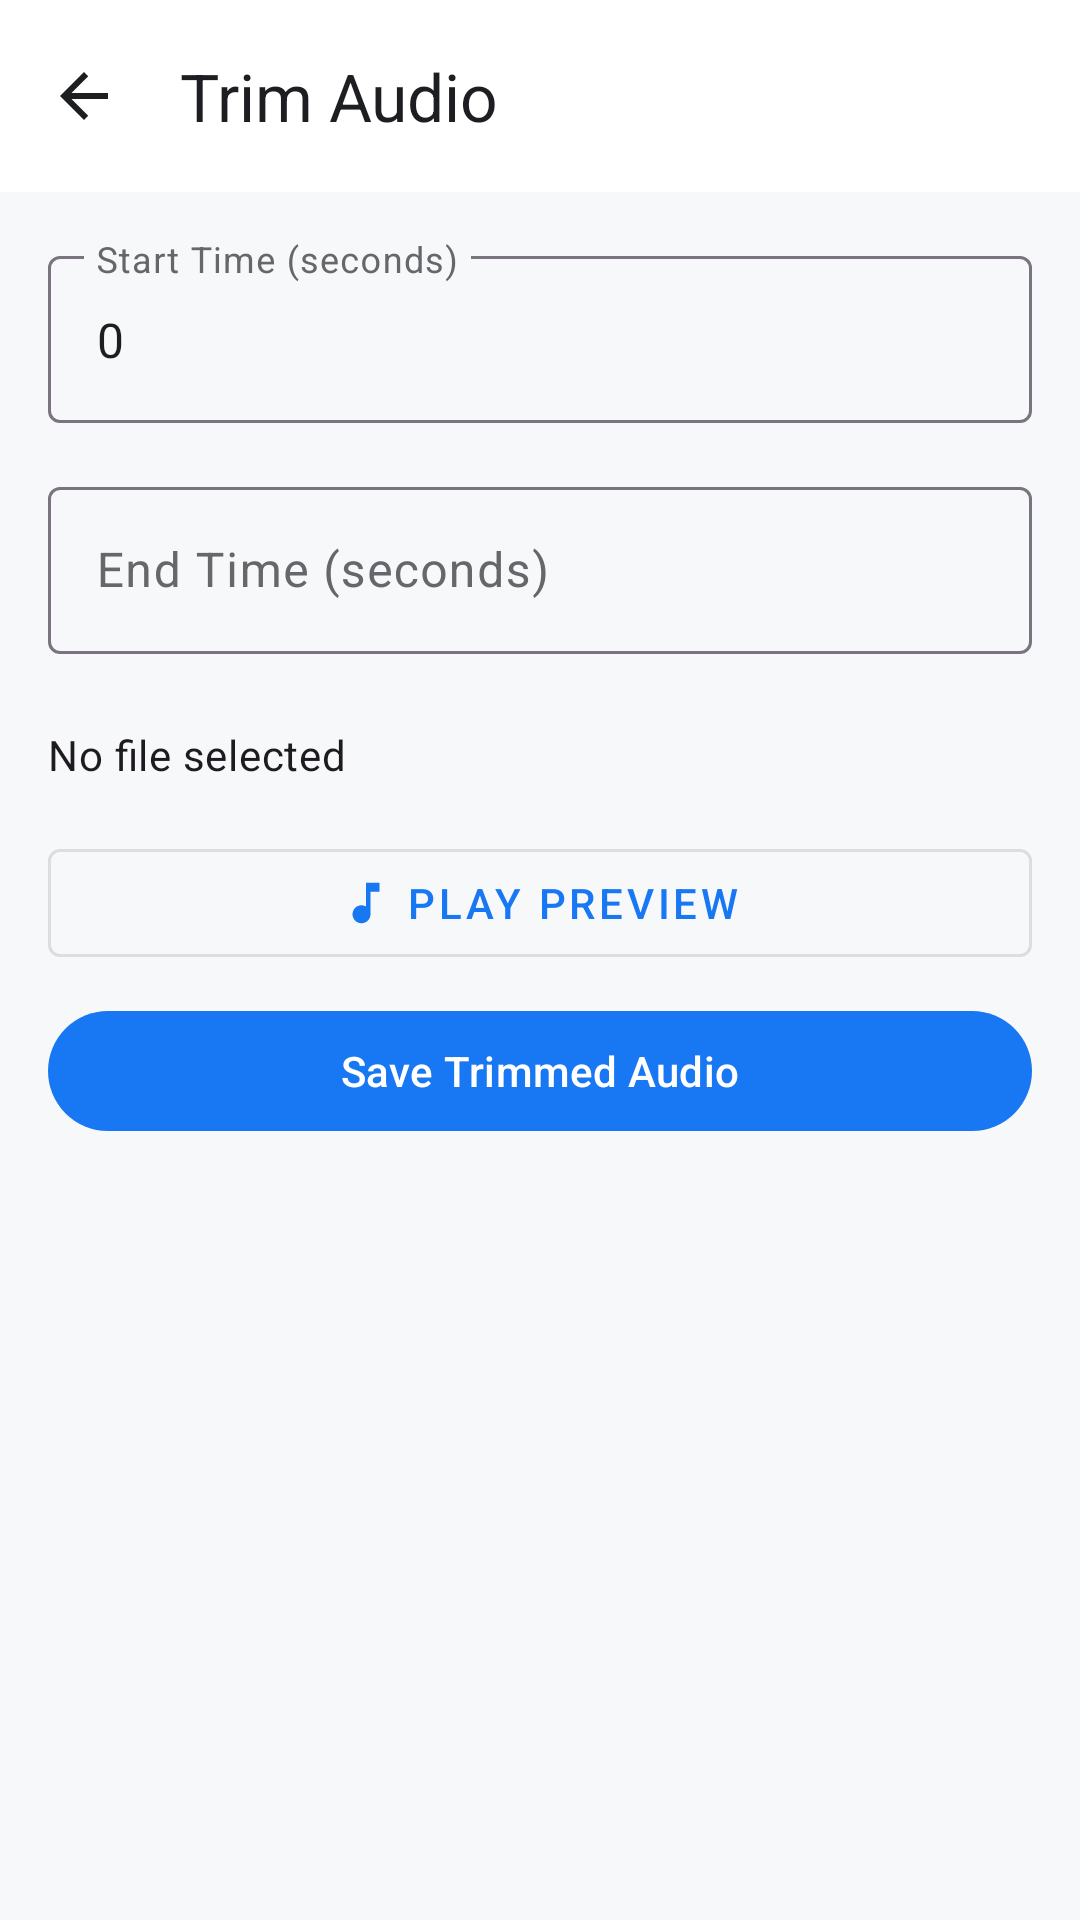

Write the Android layout XML for this screen, with the resource values it uses.
<!-- AndroidManifest.xml: application theme Theme.Img2PDF -->
<!-- res/layout/activity_trim_audio.xml -->
<?xml version="1.0" encoding="utf-8"?>
<androidx.coordinatorlayout.widget.CoordinatorLayout xmlns:android="http://schemas.android.com/apk/res/android"
    xmlns:app="http://schemas.android.com/apk/res-auto"
    xmlns:tools="http://schemas.android.com/tools"
    android:layout_width="match_parent"
    android:layout_height="match_parent"
    android:background="?android:attr/colorBackground"
    tools:context=".TrimAudioActivity">

    <com.google.android.material.appbar.AppBarLayout
        android:layout_width="match_parent"
        android:layout_height="wrap_content"
        app:elevation="0dp"
        android:background="?attr/colorSurface"
        android:theme="@style/ThemeOverlay.AppCompat.DayNight.ActionBar">

        <com.google.android.material.appbar.MaterialToolbar
            android:id="@+id/toolbar"
            android:layout_width="match_parent"
            android:layout_height="?attr/actionBarSize"
            app:title="@string/tool_trim_audio"
            app:titleTextColor="?attr/colorOnSurface"
            app:navigationIcon="@drawable/ic_arrow_back" />

    </com.google.android.material.appbar.AppBarLayout>

    <androidx.core.widget.NestedScrollView
        android:layout_width="match_parent"
        android:layout_height="match_parent"
        app:layout_behavior="@string/appbar_scrolling_view_behavior">

        <LinearLayout
            android:layout_width="match_parent"
            android:layout_height="wrap_content"
            android:orientation="vertical"
            android:padding="16dp">

            <com.google.android.material.textfield.TextInputLayout
                android:layout_width="match_parent"
                android:layout_height="wrap_content"
                android:hint="Start Time (seconds)"
                android:layout_marginBottom="16dp">

                <com.google.android.material.textfield.TextInputEditText
                    android:id="@+id/startTimeInput"
                    android:layout_width="match_parent"
                    android:layout_height="wrap_content"
                    android:inputType="numberDecimal"
                    android:text="0" />
            </com.google.android.material.textfield.TextInputLayout>

            <com.google.android.material.textfield.TextInputLayout
                android:layout_width="match_parent"
                android:layout_height="wrap_content"
                android:hint="End Time (seconds)"
                android:layout_marginBottom="24dp">

                <com.google.android.material.textfield.TextInputEditText
                    android:id="@+id/endTimeInput"
                    android:layout_width="match_parent"
                    android:layout_height="wrap_content"
                    android:inputType="numberDecimal" />
            </com.google.android.material.textfield.TextInputLayout>

            <TextView
                android:id="@+id/fileInfoText"
                android:layout_width="match_parent"
                android:layout_height="wrap_content"
                android:layout_marginBottom="16dp"
                android:text="No file selected"
                android:textAppearance="?attr/textAppearanceBody2" />

            <com.google.android.material.button.MaterialButton
                android:id="@+id/playButton"
                style="@style/Widget.MaterialComponents.Button.OutlinedButton"
                android:layout_width="match_parent"
                android:layout_height="wrap_content"
                android:layout_marginBottom="8dp"
                android:text="@string/play_preview"
                app:icon="@drawable/ic_music"
                app:iconGravity="textStart" />

            <com.google.android.material.button.MaterialButton
                android:id="@+id/saveButton"
                android:layout_width="match_parent"
                android:layout_height="wrap_content"
                android:text="Save Trimmed Audio" />

            <ProgressBar
                android:id="@+id/progressBar"
                android:layout_width="wrap_content"
                android:layout_height="wrap_content"
                android:layout_gravity="center"
                android:layout_marginTop="16dp"
                android:visibility="gone" />

        </LinearLayout>
    </androidx.core.widget.NestedScrollView>

</androidx.coordinatorlayout.widget.CoordinatorLayout>
<!-- resources referenced by this layout -->
<resources>
  <!-- drawable ic_arrow_back (drawable) -->
  <vector xmlns:android="http://schemas.android.com/apk/res/android"
      android:width="24dp"
      android:height="24dp"
      android:viewportWidth="24.0"
      android:viewportHeight="24.0"
      android:tint="?attr/colorOnSurface">
      <path
          android:fillColor="@android:color/white"
          android:pathData="M20,11H7.83l5.59,-5.59L12,4l-8,8 8,8 1.41,-1.41L7.83,13H20v-2z"/>
  </vector>
  <!-- drawable ic_music (drawable) -->
  <vector xmlns:android="http://schemas.android.com/apk/res/android"
      android:width="24dp"
      android:height="24dp"
      android:viewportWidth="24.0"
      android:viewportHeight="24.0">
      <path
          android:fillColor="#FF000000"
          android:pathData="M12,3v10.55c-0.59,-0.34 -1.27,-0.55 -2,-0.55c-2.21,0 -4,1.79 -4,4s1.79,4 4,4s4,-1.79 4,-4V7h4V3h-6z"/>
  </vector>
  <string name="appbar_scrolling_view_behavior" translatable="false">com.google.android.material.appbar.AppBarLayout$ScrollingViewBehavior</string>
  <string name="play_preview">Play Preview</string>
  <string name="tool_trim_audio">Trim Audio</string>
  <style name="Theme.Img2PDF" parent="Theme.Material3.DayNight.NoActionBar">
          
          <item name="colorPrimary">@color/primary_blue</item>
          <item name="colorOnPrimary">@color/white</item>
          <item name="colorPrimaryContainer">@color/background_gray</item>
          <item name="colorOnPrimaryContainer">@color/text_primary</item>
          
          <item name="colorSecondary">@color/primary_blue</item>
          <item name="colorOnSecondary">@color/white</item>
          <item name="colorSecondaryContainer">@color/background_gray</item>
          <item name="colorOnSecondaryContainer">@color/text_primary</item>
  
          <item name="android:colorBackground">@color/background_gray</item>
          <item name="colorSurface">@color/surface_white</item>
          <item name="colorOnSurface">@color/text_primary</item>
          <item name="colorSurfaceVariant">@color/background_gray</item>
          <item name="colorOnSurfaceVariant">@color/text_secondary</item>
  
          <item name="android:statusBarColor">@color/surface_white</item>
          <item name="android:windowLightStatusBar">true</item>
      </style>
  <color name="primary_blue">#1877F2</color>
  <color name="white">#FFFFFFFF</color>
  <color name="background_gray">#F7F8FA</color>
  <color name="text_primary">#1C1E21</color>
  <color name="surface_white">#FFFFFF</color>
  <color name="text_secondary">#65676B</color>
</resources>
